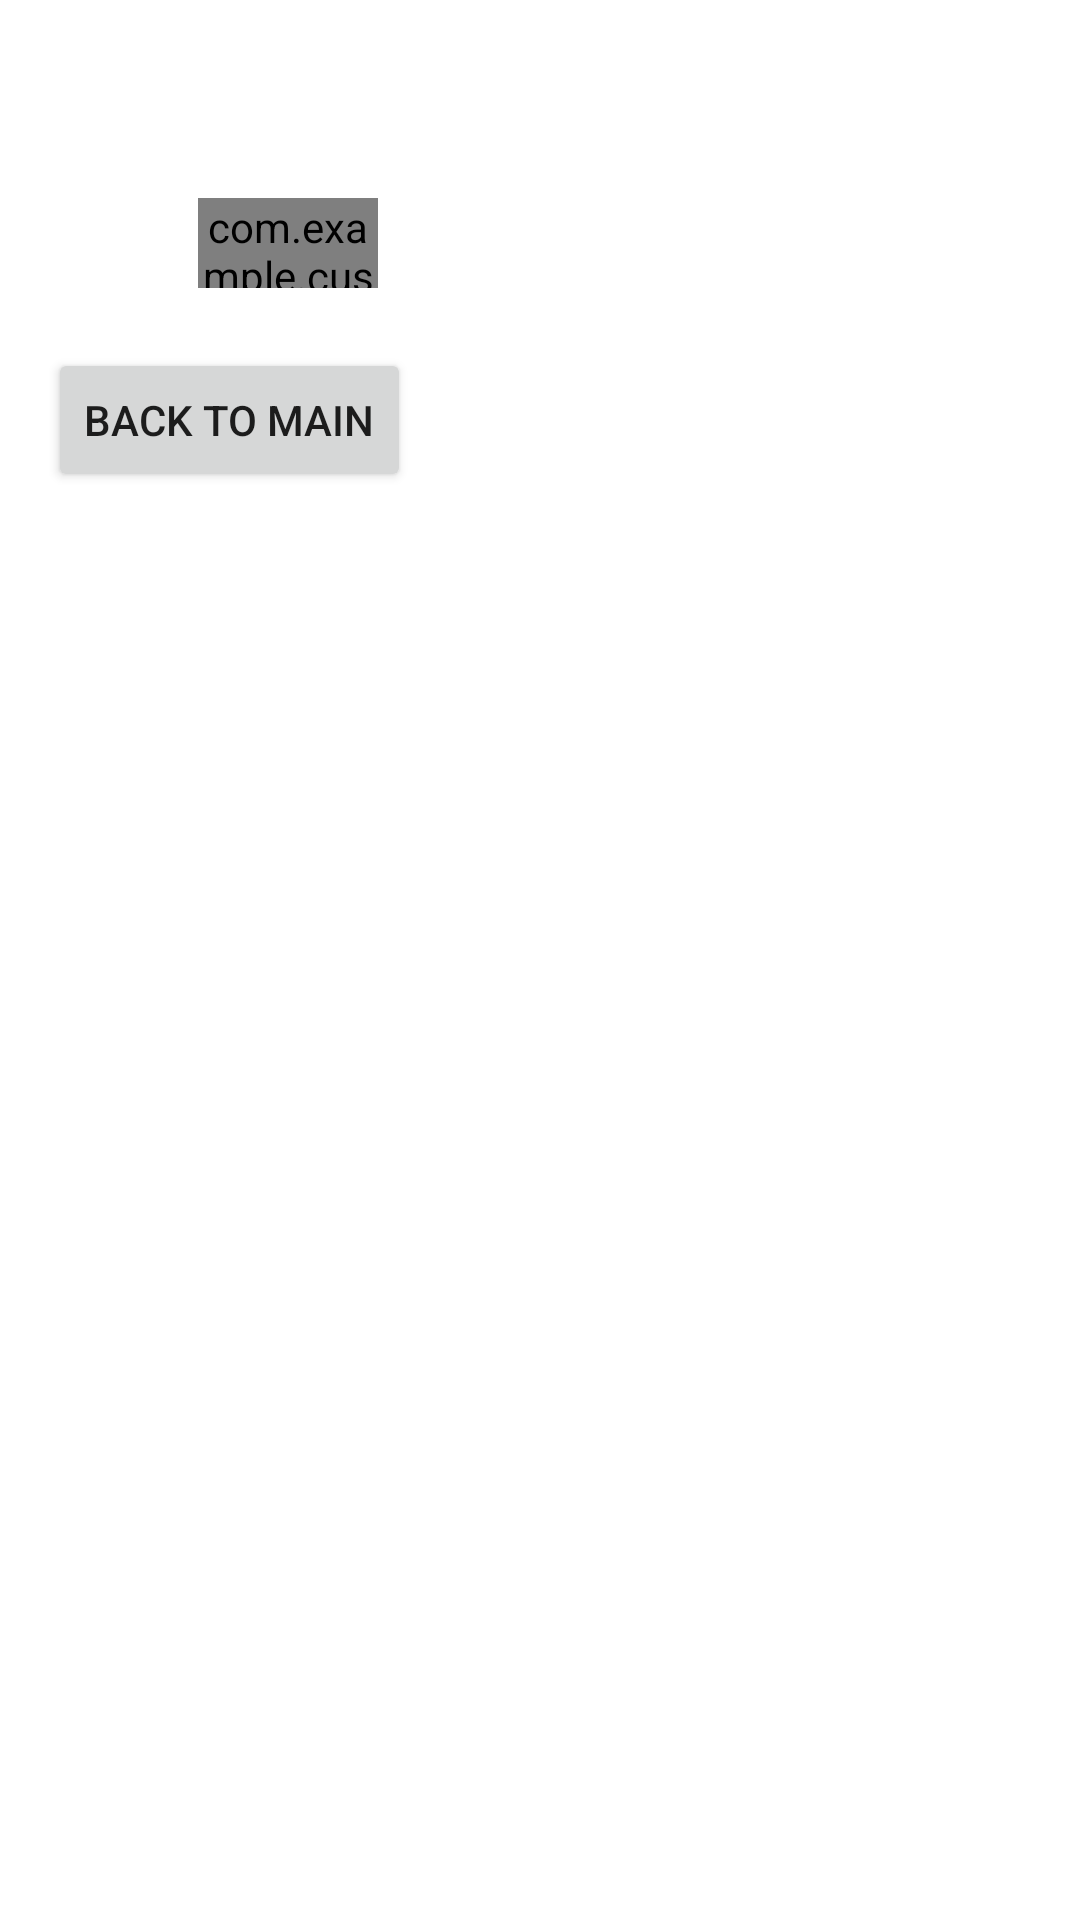

The Android layout XML behind this screen, and the referenced resources:
<!-- AndroidManifest.xml: application theme Theme.CustomWidgets -->
<!-- res/layout/custom_switch.xml -->
<?xml version="1.0" encoding="utf-8"?>
<LinearLayout xmlns:android="http://schemas.android.com/apk/res/android"
    android:layout_width="match_parent"
    android:layout_height="match_parent"
    android:orientation="vertical"
    android:layout_gravity="center"
    android:padding="16dp">
<com.example.customwidgets.CustomSwitch
    android:id="@+id/customSwitch"
    android:layout_width="60dp"
    android:layout_height="30dp"
    android:layout_marginTop="50dp"
    android:layout_marginStart="50dp" />
    <Button
        android:id="@+id/btnBack"
        android:layout_width="wrap_content"
        android:layout_height="wrap_content"
        android:text="@string/back_to_main"
        android:layout_marginTop="20dp"/>

</LinearLayout>
<!-- resources referenced by this layout -->
<resources>
  <string name="back_to_main">Back to Main</string>
  <style name="Theme.CustomWidgets" parent="Theme.MaterialComponents.Light.DarkActionBar">
          <item name="colorPrimary">@color/purple_500</item>
          <item name="colorPrimaryVariant">@color/purple_700</item>
          <item name="colorOnPrimary">@color/white</item>
          <item name="colorSecondary">@color/teal_200</item>
          <item name="colorOnSecondary">@color/black</item>
          <item name="android:windowBackground">@color/white</item>
      </style>
  <!-- not gathered from this repository: default colours our renderer supplied (Android Studio template values) -->
  <color name="purple_500">#FF6200EE</color>
  <color name="purple_700">#FF3700B3</color>
  <color name="teal_200">#FF03DAC5</color>
  <color name="black">#FF000000</color>
  <color name="white">#FFFFFFFF</color>
</resources>
